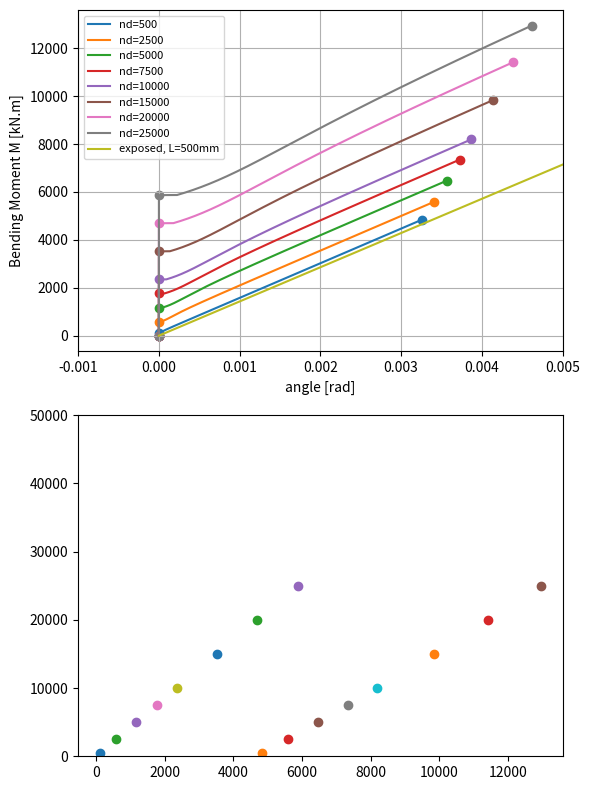

Reproduce this figure in Python.
import math
#import sympy as sym

# try
#from scipy import optimize
import scipy.optimize
import matplotlib.pyplot as plt


class stGet:

    ########################################################################
    def __init__(self,b,d,dt,as1,as2,nYoung):

        # set parameter
        self.b = b
        self.d = d
        self.d1 = d - dt
        self.d2 = dt
        self.as1 = as1
        self.as2 = as2
        self.nY= nYoung

        # inital cal
        self.gamma = self.d2/self.d1
        self.p1 = as1/(b*self.d1)
        self.p2 = as2/(b*self.d1)

        # section prop.
        yc = 0.5 * self.b * self.d**2\
            + self.nY * ( self.as1 * self.d1 + self.as2 * self.d2 )
        self.yc = yc/(\
                 self.b * self.d + self.nY * ( self.as1 + self.as2 ) )
        self.yt = self.d - self.yc

        self.ag = self.b * self.d * ( 1.0 + self.nY*(self.p1+self.p2) )

        ig = self.as1*(self.d1-self.yc)**2 \
            + self.as2*(self.yc-self.d2)**2
        ig = self.nY * ig
        ig = 1.0/3.0 * self.b * (self.yc**3 + self.yt**3) + ig
        self.ig  = ig

        #out
        print("yc=",self.yc)
        print("yt=",self.yt)
        print("ag=",self.ag)
        print("ig=",self.ig)
        print("kc=",self.ig/self.ag/self.yt)
        print("kt=",self.ig/self.ag/self.yc)


    ########################################################################
    def cal_alleff(self,nd,md):

        sigc = nd*10**3 / self.ag + md*10**6/self.ig * self.yc
        sigt = nd*10**3 / self.ag - md*10**6/self.ig * self.yt
        sigs1 = self.nY*( sigc - self.d2/self.d*(sigc-sigt) )
        sigs2 = self.nY*( sigc - self.d1/self.d*(sigc-sigt) )

        """
        print("σc =",sigc,"N/mm2")
        print("σt =",sigt,"N/mm2")
        print("σs1=",sigs1,"N/mm2")
        print("σs2=",sigs2,"N/mm2")
        """

        return sigc,sigt,sigs1,sigs2

    ########################################################################

    def cal(self,nd,md):

        e = md/nd * 10**3 - self.d/2.0
        delta = e/self.d1

        #sym.var('x')

        a = 3.0 * delta
        b = self.nY * self.p1 * ( 1.0 + delta )\
            + self.nY * self.p2 * ( self.gamma + delta )
        b = 6.0 * b
        c = self.nY * self.p1 * ( 1.0 + delta )\
            + self.nY * self.p2 * self.gamma * ( self.gamma + delta )
        c = -6.0 * c


        """
        # solve
        s = sym.solve( x**3 + a*x**2 + b*x + c , x )
        print(s)
        print(s[0])
        # transform
        xn = s[0] * self.d1
        k  = s[0]
        print("xn=",xn,"mm")
        """

        def func_f(u):
            return u**3 + a*u**2 + b*u + c

        #print(func_f(0.01),func_f(1.5))
        k = scipy.optimize.bisect(func_f,0.01,1.5)
        #k = scipy.optimize.bisect(func_f,self.d2/self.d1+0.01,1)
        # transform
        xn = k * self.d1

        # stress in steel bar
        sigc = 0.5*k - self.nY * self.p1 * ( 1.0 - k ) /k\
            + self.nY * self.p2 * ( k - self.gamma ) / k
        sigc = nd*1000.0/(self.b*self.d1) / sigc
        sigs1 = ( 1.0/k - 1.0 )* self.nY * sigc
        sigs2 = ( 1.0 - self.gamma/k )* self.nY * sigc

        """
        print("k=",k,"-")
        print("xn=",xn,"mm")
        print("σc =",sigc,"N/mm2")
        print("σs1=",sigs1,"N/mm2")
        print("σs2=",sigs2,"N/mm2")
        """

        return sigc,0.0,sigs1,sigs2,xn

    ########################################################################
    # 軸力一定で、M-p関係を求める。
    def mp(self,nd):

        div_m = 1.0 # kN.m
        ndiv = 1000000

        p = []
        m = []
        t = []

        mc = [0.0]
        th = [0.0]
        kkk = 1

        for i in range(0,ndiv):

            md = float(i) * div_m

            sigc,sigt,sigs1,sigs2 =\
                self.cal_alleff(nd,md)


            ##########
            # judge
            #if sigt < -3.7:
            if sigs2 < 0.0:
                if kkk == 1:
                    mc.append(md)
                    th.append(0.0)
                    kkk = 2
            #if sigt < 0.0:
                sigc,sigt,sigs1,sigs2,xn =\
                    self.cal(nd,md)
                #p.append(xn)
                p.append(2.39/490*sigs1/(self.d-xn))
                t.append(sigs1)

            else:
                p.append(0.0)
                t.append(-sigs2)

            ##########
            # save
            """
            print("i=",i,"md=",md)
            print("xn =",xn,"mm")
            print("σc =",sigc,"N/mm2")
            print("σt =",sigt,"N/mm2")
            print("σs1=",sigs1,"N/mm2")
            print("σs2=",sigs2,"N/mm2")
            """


            m.append(md)

            if sigs1 > 490.0 :
                mc.append(md)
                th.append(2.39/490*sigs1/(self.d-xn))

                break;



        return th,mc,p,m

    ########################################################################
    def total(self,ks):


        ex_th = [0.0,10000/ks]
        ex_md = [0.0,10000.0]
        set_nd = [500,2500,5000,7500,10000,15000,20000,25000]


        fig = plt.figure(figsize=(6,8))
        ax = fig.add_subplot(2,1,1)
        ax2 = fig.add_subplot(2,1,2)

        def mtof(x):
            return 1.0/x
        def ftom(x):
            return 1.0/x

        ax.set_xlim(-0.001,0.005)
        #ax.secondary_xaxis('top', functions=(mtof,ftom))

        ax2.set_ylim(0,50000)

        for nd in set_nd:
            th,mc,p,m = self.mp(nd)
            print(nd,mc[1],mc[2])
            #ax.plot(t,m)
            ax.plot(p,m,label="nd="+str(nd))
            ax.scatter(th,mc)

            ax2.scatter(mc[1],nd)
            ax2.scatter(mc[2],nd)

        ax.plot(ex_th,ex_md,label="exposed, L=500mm")

        ax.legend(fontsize="8")
        ax.set_xlabel('angle [rad]')
        ax.set_ylabel('Bending Moment M [kN.m]')
        ax.grid()
        plt.tight_layout()
        plt.show()
        plt.close()


if __name__ == '__main__':


    b = 1000.0
    d = 1000.0
    dt = 120.0
    as1 = 1340.0 * 9.0
    as2 = as1

    fc = 60.0
    ec = 4700.0 * math.sqrt(fc)
    nYoung = 2.05 * 10**5 / ec
    print(nYoung)

    ks = 2.05*10**5 * as1 * ( d-2*dt )**2 / 2 / 500.0
    ks = ks/10**6
    print(ks)
    
    nd = 5000.0
    md = 2000.0

    col = stGet(b,d,dt,as1,as2,nYoung)
    #col.cal(nd,md)
    #print("######okay?")
    #col.cal_alleff(nd,md)
    col.mp(nd)
    col.total(ks)
